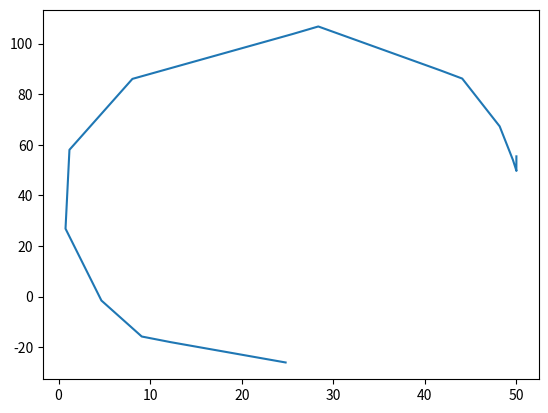

Source code (Python):
from matplotlib import pyplot as plt

data = [[49.99561189005179, 55.428219685377314], [49.993768778786595, 49.66487233815667], [49.999415557586126, 49.70281682144116], [49.62346683815749, 53.95106373608206], [48.168773310655595, 67.29463461641677], [44.079967406084045, 86.1718977852974], [41.689448927053846, 89.41502632143585], [28.363266259448213, 106.75617579496947], [25.560511921795207, 103.77657241083688], [8.066346456772179, 86.04908042923341], [1.1890436533533515, 58.018137994107576], [0.7600203213535539, 26.84335354203273], [4.679876080355616, -1.5502515409767739], [9.083510119263572, -15.773689806225605], [12.253331216077719, -18.011091863478043], [24.79418477084656, -26.035944459437076]]

plt.plot([i[0] for i in data], [i[1] for i in data])
plt.show()